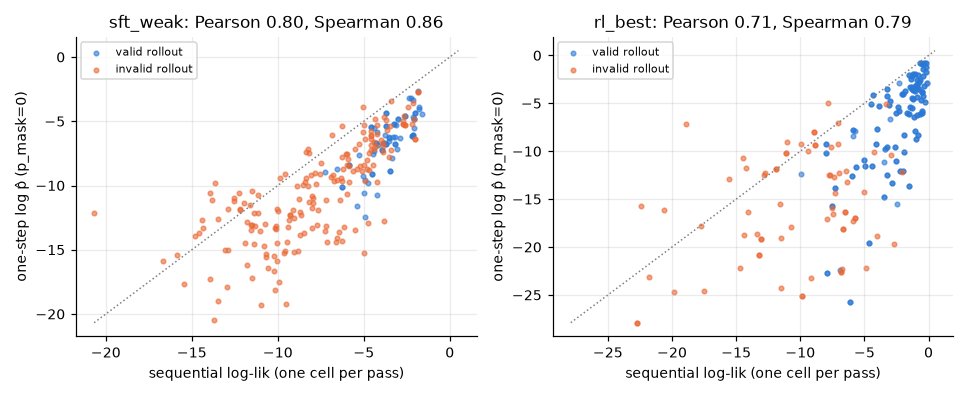

The data file committed next to this chart (first rows):
ckpt, correct, k, seq, one_step_p0, one_step_p015, one_step_p015_avg16
sft_weak, False, 11, -11.03, -13.57, -13.57, -13.75
sft_weak, False, 11, -16.66, -15.86, -16.08, -15.46
sft_weak, True, 7, -3.491, -8.872, -8.14, -8.533
sft_weak, True, 7, -3.491, -8.872, -8.424, -8.526
sft_weak, False, 10, -9.895, -9.414, -11.55, -10.76
sft_weak, False, 10, -5.849, -9.758, -13.48, -11.64
sft_weak, False, 9, -7.826, -9.035, -10.94, -10.35
sft_weak, False, 9, -4.994, -8.381, -8.381, -10.91
sft_weak, False, 11, -13.04, -15, -16.53, -15.72
sft_weak, False, 11, -6.271, -14.29, -14.21, -14.4
sft_weak, False, 12, -10.19, -13.3, -13.3, -15.05
sft_weak, False, 12, -9.056, -15.16, -15.16, -17.12
sft_weak, False, 12, -14.41, -12.68, -12.68, -13.15
sft_weak, False, 12, -13.48, -12.59, -12.59, -13.12
sft_weak, False, 12, -12.95, -17.9, -16.03, -18.36
sft_weak, False, 12, -10.25, -16.62, -16.29, -16.57
sft_weak, True, 7, -3.198, -6.242, -6.242, -7.915
sft_weak, False, 7, -3.855, -6.711, -6.711, -7.649
sft_weak, False, 11, -10.2, -15.5, -19.21, -16.84
sft_weak, False, 11, -9.358, -12.65, -17.95, -13.76
sft_weak, False, 11, -9.553, -15.09, -15.09, -16.86
sft_weak, False, 11, -6.155, -13.2, -17.37, -13.82
sft_weak, False, 8, -8.213, -7.477, -7.239, -8.224
sft_weak, False, 8, -6.011, -7.549, -7.95, -8.597
sft_weak, False, 6, -2.144, -3.545, -3.473, -4.677
sft_weak, True, 6, -2.126, -3.358, -3.358, -4.207
sft_weak, False, 8, -3.974, -6.477, -7.156, -8.15
sft_weak, False, 8, -4.398, -6.605, -9.409, -7.522
sft_weak, False, 12, -15.43, -17.63, -15.51, -16.93
sft_weak, False, 12, -9.533, -19.19, -15.99, -17.92
sft_weak, True, 8, -4.607, -5.435, -7.804, -7.343
sft_weak, True, 8, -4.607, -5.435, -10.76, -6.747
sft_weak, False, 8, -4.684, -8.811, -8.811, -10.47
sft_weak, False, 8, -6.783, -9.164, -9.164, -9.704
sft_weak, True, 7, -2.065, -5.519, -5.744, -6.913
sft_weak, False, 7, -3.637, -5.66, -6.274, -7.046
sft_weak, True, 6, -1.779, -4.039, -4.039, -5.263
sft_weak, False, 6, -2.656, -4.593, -4.593, -5.726
sft_weak, False, 10, -10.59, -16.39, -16.39, -16.35
sft_weak, False, 10, -11.48, -17.23, -16.16, -16.84
sft_weak, False, 6, -2.072, -4.838, -4.838, -5.737
sft_weak, False, 6, -4.572, -6.042, -6.042, -6.434
sft_weak, False, 8, -6.183, -8.707, -7.769, -9.674
sft_weak, True, 8, -3.557, -6.271, -7.35, -7.571
sft_weak, True, 9, -6.543, -8.686, -8.686, -9.868
sft_weak, False, 9, -8.067, -9.184, -11.53, -10
sft_weak, True, 8, -3.729, -6.743, -6.743, -8.322
sft_weak, True, 8, -3.729, -6.743, -7.065, -8.167
sft_weak, True, 8, -2.621, -4.621, -7.893, -6.045
sft_weak, True, 8, -2.621, -4.621, -11.34, -6.761
sft_weak, False, 11, -6.392, -11.12, -10.47, -12.65
sft_weak, True, 11, -4.982, -10.55, -12.95, -11.63
sft_weak, False, 12, -12.2, -11.89, -11.89, -14.55
sft_weak, False, 12, -10.66, -15.34, -15.34, -16.21
sft_weak, True, 10, -4.215, -10.77, -10.77, -11.4
sft_weak, False, 10, -7.171, -11.14, -11.14, -11.53
sft_weak, False, 7, -4.411, -7.12, -6.642, -7.401
sft_weak, True, 7, -3.069, -7.119, -6.609, -7.26
sft_weak, False, 11, -10.16, -18.13, -18.13, -17.22
sft_weak, False, 11, -10.99, -19.27, -19.27, -18.84
... 452 more rows
